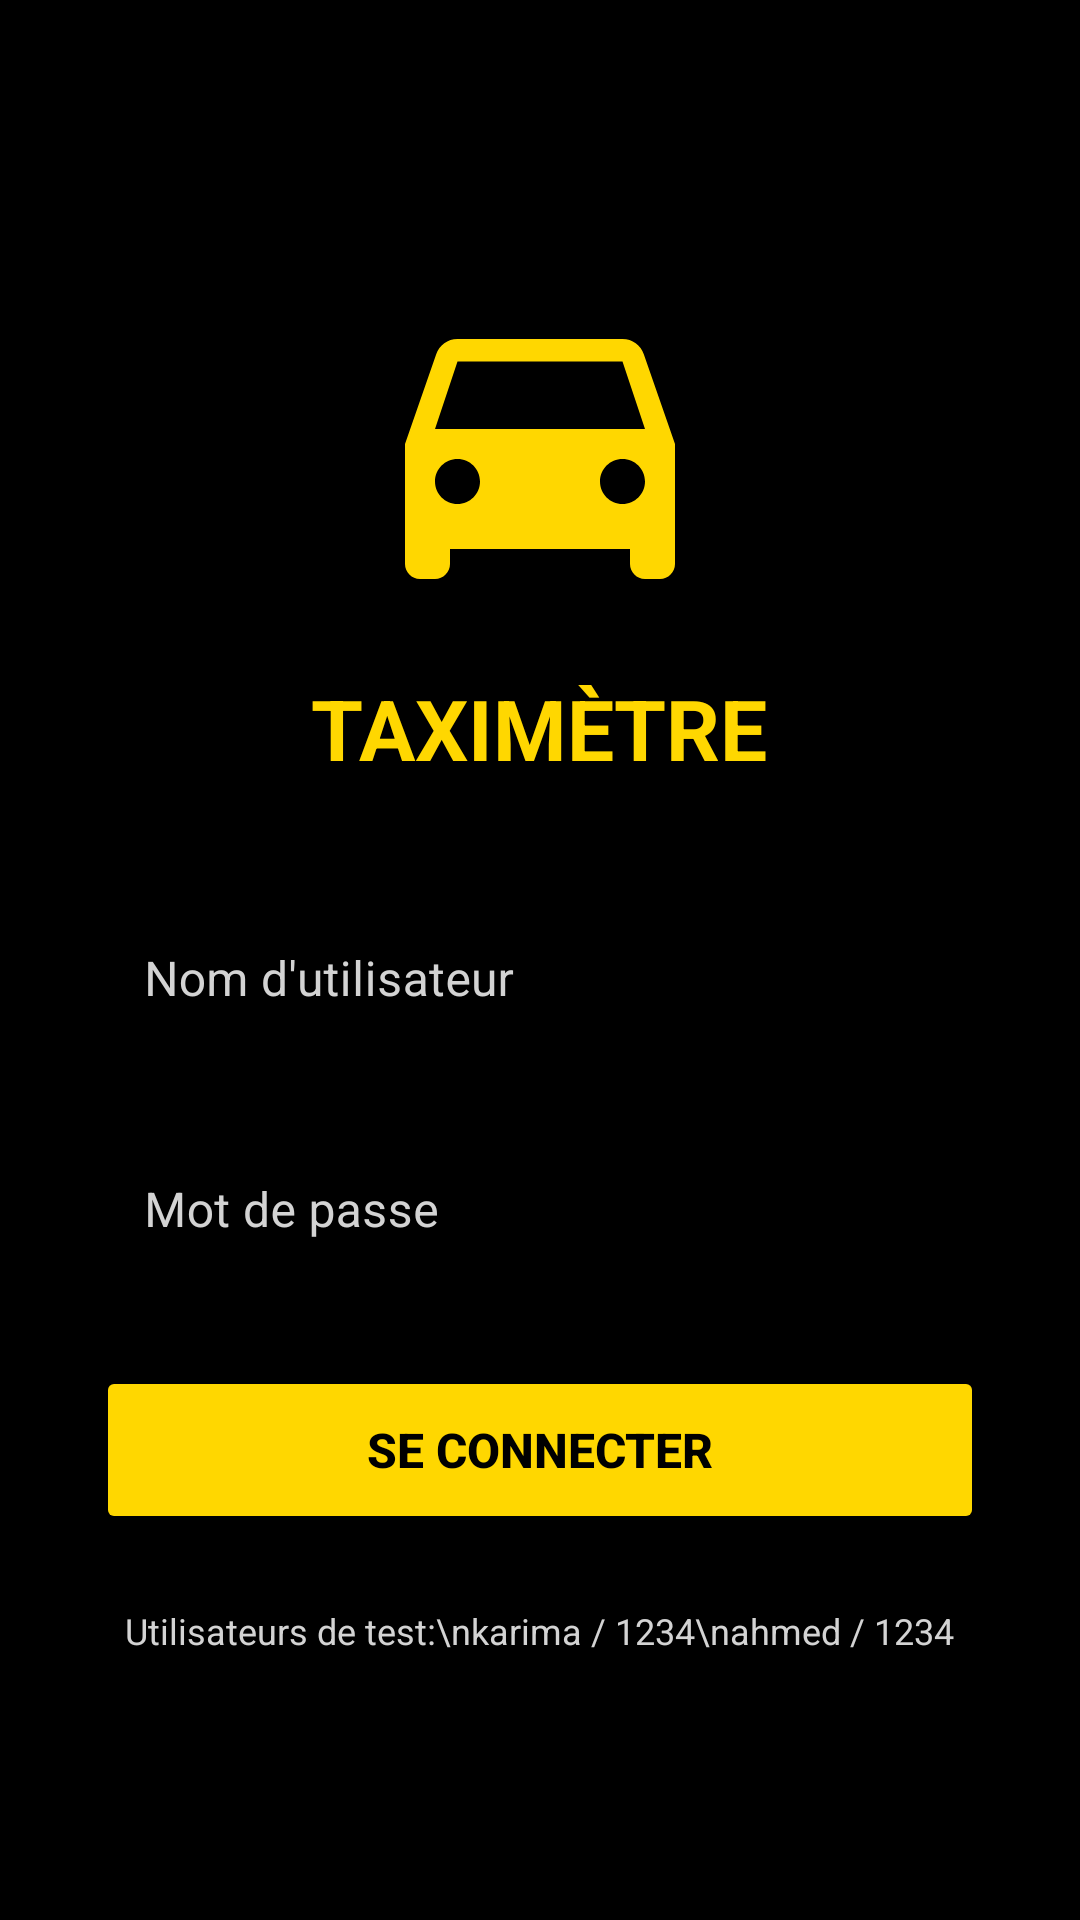

Here is an Android app screen rendered from its layout file. Give the layout XML and the strings, colors and styles it references.
<!-- AndroidManifest.xml: application theme Theme.TaxiMeter -->
<!-- res/layout/activity_login.xml -->
<?xml version="1.0" encoding="utf-8"?>
<LinearLayout xmlns:android="http://schemas.android.com/apk/res/android"
    android:layout_width="match_parent"
    android:layout_height="match_parent"
    android:background="@color/black"
    android:gravity="center"
    android:orientation="vertical"
    android:padding="32dp">

    <ImageView
        android:layout_width="120dp"
        android:layout_height="120dp"
        android:src="@drawable/ic_taxi"
        android:contentDescription="Taxi Logo" />

    <TextView
        android:layout_width="wrap_content"
        android:layout_height="wrap_content"
        android:layout_marginTop="16dp"
        android:layout_marginBottom="32dp"
        android:text="TAXIMÈTRE"
        android:textColor="@color/taxi_yellow"
        android:textSize="28sp"
        android:textStyle="bold" />

    <com.google.android.material.textfield.TextInputLayout
        android:layout_width="match_parent"
        android:layout_height="wrap_content"
        android:layout_marginBottom="16dp"
        android:textColorHint="@color/light_gray"
        style="@style/Widget.MaterialComponents.TextInputLayout.OutlinedBox">

        <com.google.android.material.textfield.TextInputEditText
            android:id="@+id/etUsername"
            android:layout_width="match_parent"
            android:layout_height="wrap_content"
            android:hint="Nom d'utilisateur"
            android:textColor="@color/white"
            android:inputType="text" />
    </com.google.android.material.textfield.TextInputLayout>

    <com.google.android.material.textfield.TextInputLayout
        android:layout_width="match_parent"
        android:layout_height="wrap_content"
        android:layout_marginBottom="24dp"
        android:textColorHint="@color/light_gray"
        style="@style/Widget.MaterialComponents.TextInputLayout.OutlinedBox">

        <com.google.android.material.textfield.TextInputEditText
            android:id="@+id/etPassword"
            android:layout_width="match_parent"
            android:layout_height="wrap_content"
            android:hint="Mot de passe"
            android:textColor="@color/white"
            android:inputType="textPassword" />
    </com.google.android.material.textfield.TextInputLayout>

    <Button
        android:id="@+id/btnLogin"
        android:layout_width="match_parent"
        android:layout_height="56dp"
        android:text="SE CONNECTER"
        android:textSize="16sp"
        android:textStyle="bold"
        android:backgroundTint="@color/taxi_yellow"
        android:textColor="@color/black" />

    <TextView
        android:layout_width="wrap_content"
        android:layout_height="wrap_content"
        android:layout_marginTop="24dp"
        android:text="Utilisateurs de test:\nkarima / 1234\nahmed / 1234"
        android:textColor="@color/light_gray"
        android:textSize="12sp"
        android:gravity="center" />
</LinearLayout>
<!-- resources referenced by this layout -->
<resources>
  <color name="black">#000000</color>
  <color name="light_gray">#D3D3D3</color>
  <color name="taxi_yellow">#FFD700</color>
  <color name="white">#FFFFFF</color>
  <!-- drawable ic_taxi (drawable) -->
  <vector xmlns:android="http://schemas.android.com/apk/res/android"
      android:width="24dp"
      android:height="24dp"
      android:viewportWidth="24"
      android:viewportHeight="24">
      <path
          android:fillColor="#FFD700"
          android:pathData="M18.92,6.01C18.72,5.42 18.16,5 17.5,5h-11C5.84,5 5.29,5.42 5.08,6.01L3,12v8c0,0.55 0.45,1 1,1h1c0.55,0 1,-0.45 1,-1v-1h12v1c0,0.55 0.45,1 1,1h1c0.55,0 1,-0.45 1,-1v-8L18.92,6.01zM6.5,16C5.67,16 5,15.33 5,14.5S5.67,13 6.5,13S8,13.67 8,14.5S7.33,16 6.5,16zM17.5,16c-0.83,0 -1.5,-0.67 -1.5,-1.5S16.67,13 17.5,13S19,13.67 19,14.5S18.33,16 17.5,16zM5,11l1.5,-4.5h11L19,11H5z" />
  </vector>
  <style name="Theme.TaxiMeter" parent="Theme.MaterialComponents.DayNight.DarkActionBar">
          <item name="colorPrimary">@color/taxi_yellow</item>
          <item name="colorPrimaryVariant">@color/black</item>
          <item name="colorOnPrimary">@color/black</item>
          <item name="colorSecondary">@color/taxi_yellow</item>
          <item name="colorSecondaryVariant">@color/taxi_yellow</item>
          <item name="colorOnSecondary">@color/black</item>
          <item name="android:statusBarColor">@color/black</item>
          <item name="android:navigationBarColor">@color/black</item>
      </style>
</resources>
